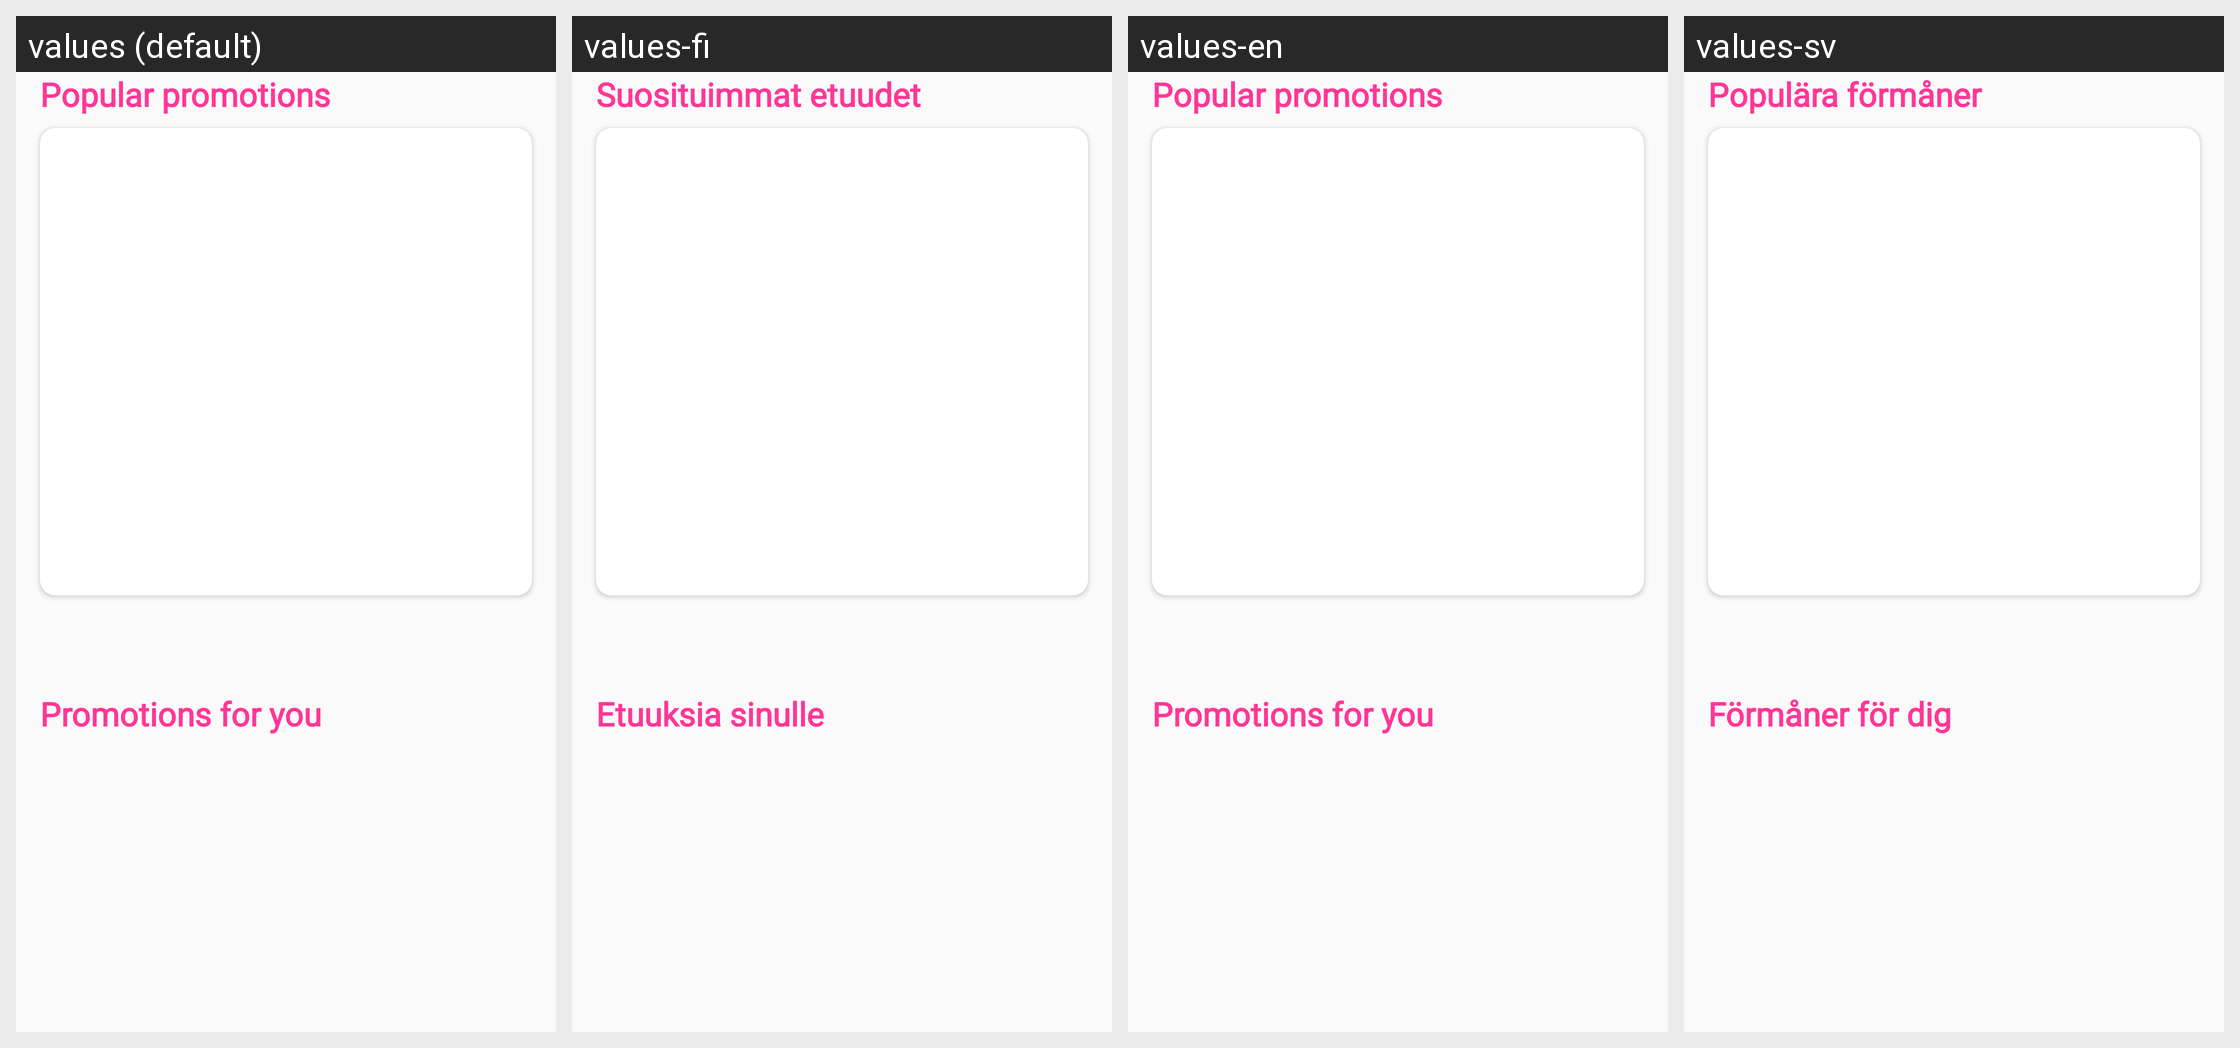

The Android screen above is rendered under several locales of the same app. Produce the string resources it draws, with the default and per-locale values.
Android screen res/layout/fragment_home_promotions.xml rendered under 4 locales, left to right: values (default), values-fi, values-en, values-sv. Device: Nexus 5 (rendered at 1080×1920; each locale shown at half size, 540×960, under a caption strip naming it); theme AppTheme.
Strings drawn on this screen, with the default value and each locale's value (text and hints the layout hard-codes, and strings that could not be matched under every locale, appear in the picture but are not listed):

popular_promotions
  values: Popular promotions
  values-fi: Suosituimmat etuudet
  values-en: Popular promotions
  values-sv: Populära förmåner

promotions_for_you
  values: Promotions for you
  values-fi: Etuuksia sinulle
  values-en: Promotions for you
  values-sv: Förmåner för dig
